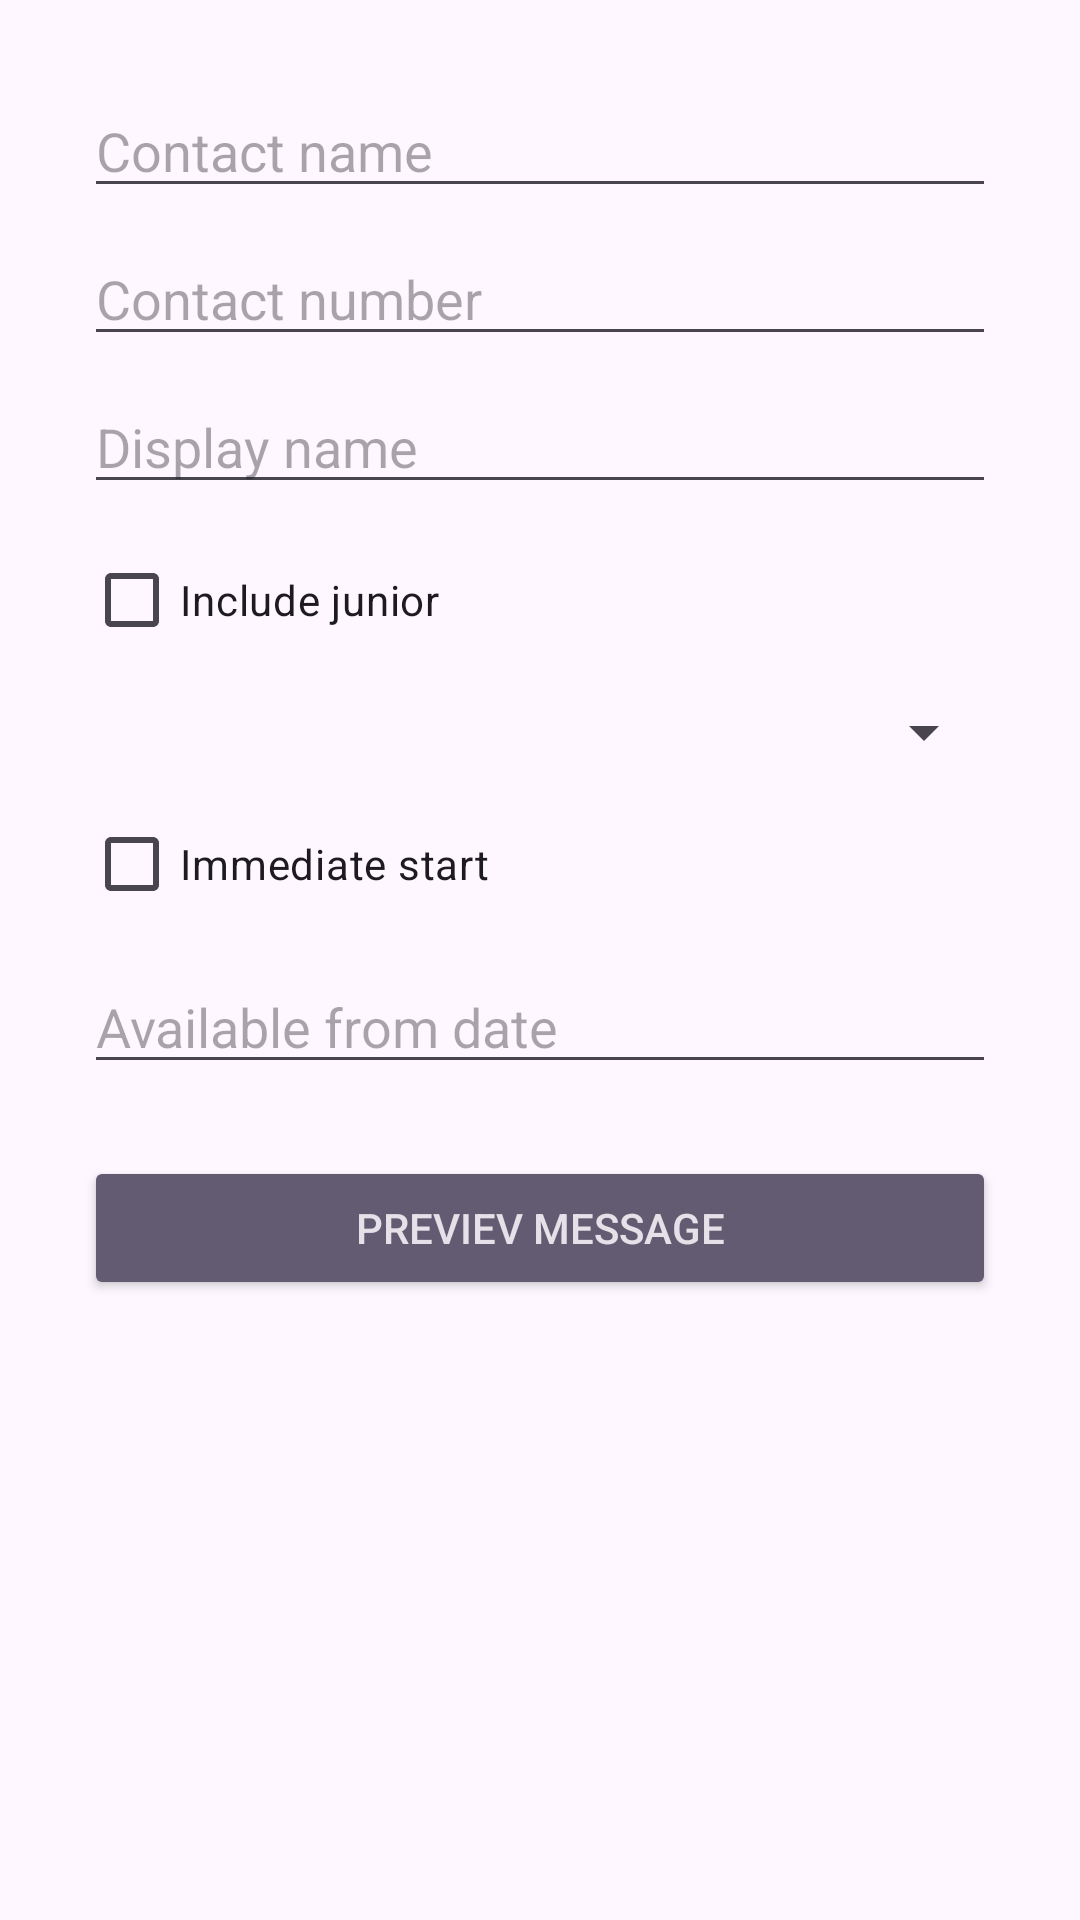

Produce the Android XML layout that renders to this screen, including the resource entries it uses.
<!-- AndroidManifest.xml: application theme Theme.MarketingApp -->
<!-- res/layout/activity_main.xml -->
<?xml version="1.0" encoding="utf-8"?>
<ScrollView xmlns:android="http://schemas.android.com/apk/res/android"
    xmlns:app="http://schemas.android.com/apk/res-auto"
    xmlns:tools="http://schemas.android.com/tools"
    android:layout_width="match_parent"
    android:layout_height="match_parent">

    <androidx.constraintlayout.widget.ConstraintLayout
        android:id="@+id/main"
        android:layout_width="match_parent"
        android:layout_height="wrap_content"
        android:padding="28dp"
        tools:context=".MainActivity">

        <com.google.android.material.textfield.TextInputEditText
            android:layout_width="match_parent"
            android:layout_height="match_parent">


        </com.google.android.material.textfield.TextInputEditText>


        <EditText
            android:id="@+id/edit_text_contact_name"
            android:layout_width="match_parent"
            android:layout_height="wrap_content"
            android:hint="Contact name"
            app:layout_constraintStart_toStartOf="parent"
            app:layout_constraintTop_toTopOf="parent" />

        <EditText
            android:id="@+id/edit_text_contact_number"
            android:layout_width="match_parent"
            android:layout_height="wrap_content"
            android:layout_marginTop="8dp"
            android:hint="Contact number"
            app:layout_constraintStart_toStartOf="parent"
            app:layout_constraintTop_toBottomOf="@id/edit_text_contact_name" />

        <EditText
            android:id="@+id/edit_text_contact_display_name"
            android:layout_width="match_parent"
            android:layout_height="wrap_content"
            android:layout_marginTop="8dp"
            android:hint="Display name"
            app:layout_constraintStart_toStartOf="parent"
            app:layout_constraintTop_toBottomOf="@id/edit_text_contact_number" />

        <CheckBox
            android:id="@+id/check_box_junior"
            android:layout_width="match_parent"
            android:layout_height="wrap_content"
            android:layout_marginTop="8dp"
            android:text="Include junior"
            app:layout_constraintStart_toStartOf="parent"
            app:layout_constraintTop_toBottomOf="@id/edit_text_contact_display_name" />

        <Spinner
            android:id="@+id/spinner_job_title"
            android:layout_width="match_parent"
            android:layout_height="wrap_content"
            android:layout_marginTop="8dp"
            app:layout_constraintStart_toStartOf="parent"
            app:layout_constraintTop_toBottomOf="@id/check_box_junior"
            tools:listitem="@android:layout/simple_list_item_1" />

        <CheckBox
            android:id="@+id/check_box_immediate_start"
            android:layout_width="match_parent"
            android:layout_height="wrap_content"
            android:layout_marginTop="8dp"
            android:text="Immediate start"
            app:layout_constraintStart_toStartOf="parent"
            app:layout_constraintTop_toBottomOf="@id/spinner_job_title" />

        <EditText
            android:id="@+id/edit_text_available_date"
            android:layout_width="match_parent"
            android:layout_height="wrap_content"
            android:layout_marginTop="8dp"
            android:hint="Available from date"
            app:layout_constraintStart_toStartOf="parent"
            app:layout_constraintTop_toBottomOf="@id/check_box_immediate_start" />

        <Button
            android:id="@+id/button_preview"
            style="@style/Widget.AppCompat.Button.Colored"
            android:layout_width="match_parent"
            android:layout_height="wrap_content"
            android:layout_marginTop="24dp"
            android:text="Previev message"
            app:layout_constraintStart_toStartOf="parent"
            app:layout_constraintTop_toBottomOf="@id/edit_text_available_date" />


    </androidx.constraintlayout.widget.ConstraintLayout>
</ScrollView>
<!-- resources referenced by this layout -->
<resources>
  <style name="Theme.MarketingApp" parent="Base.Theme.MarketingApp" />
  <style name="Base.Theme.MarketingApp" parent="Theme.Material3.DayNight.NoActionBar">
          
          
      </style>
</resources>
